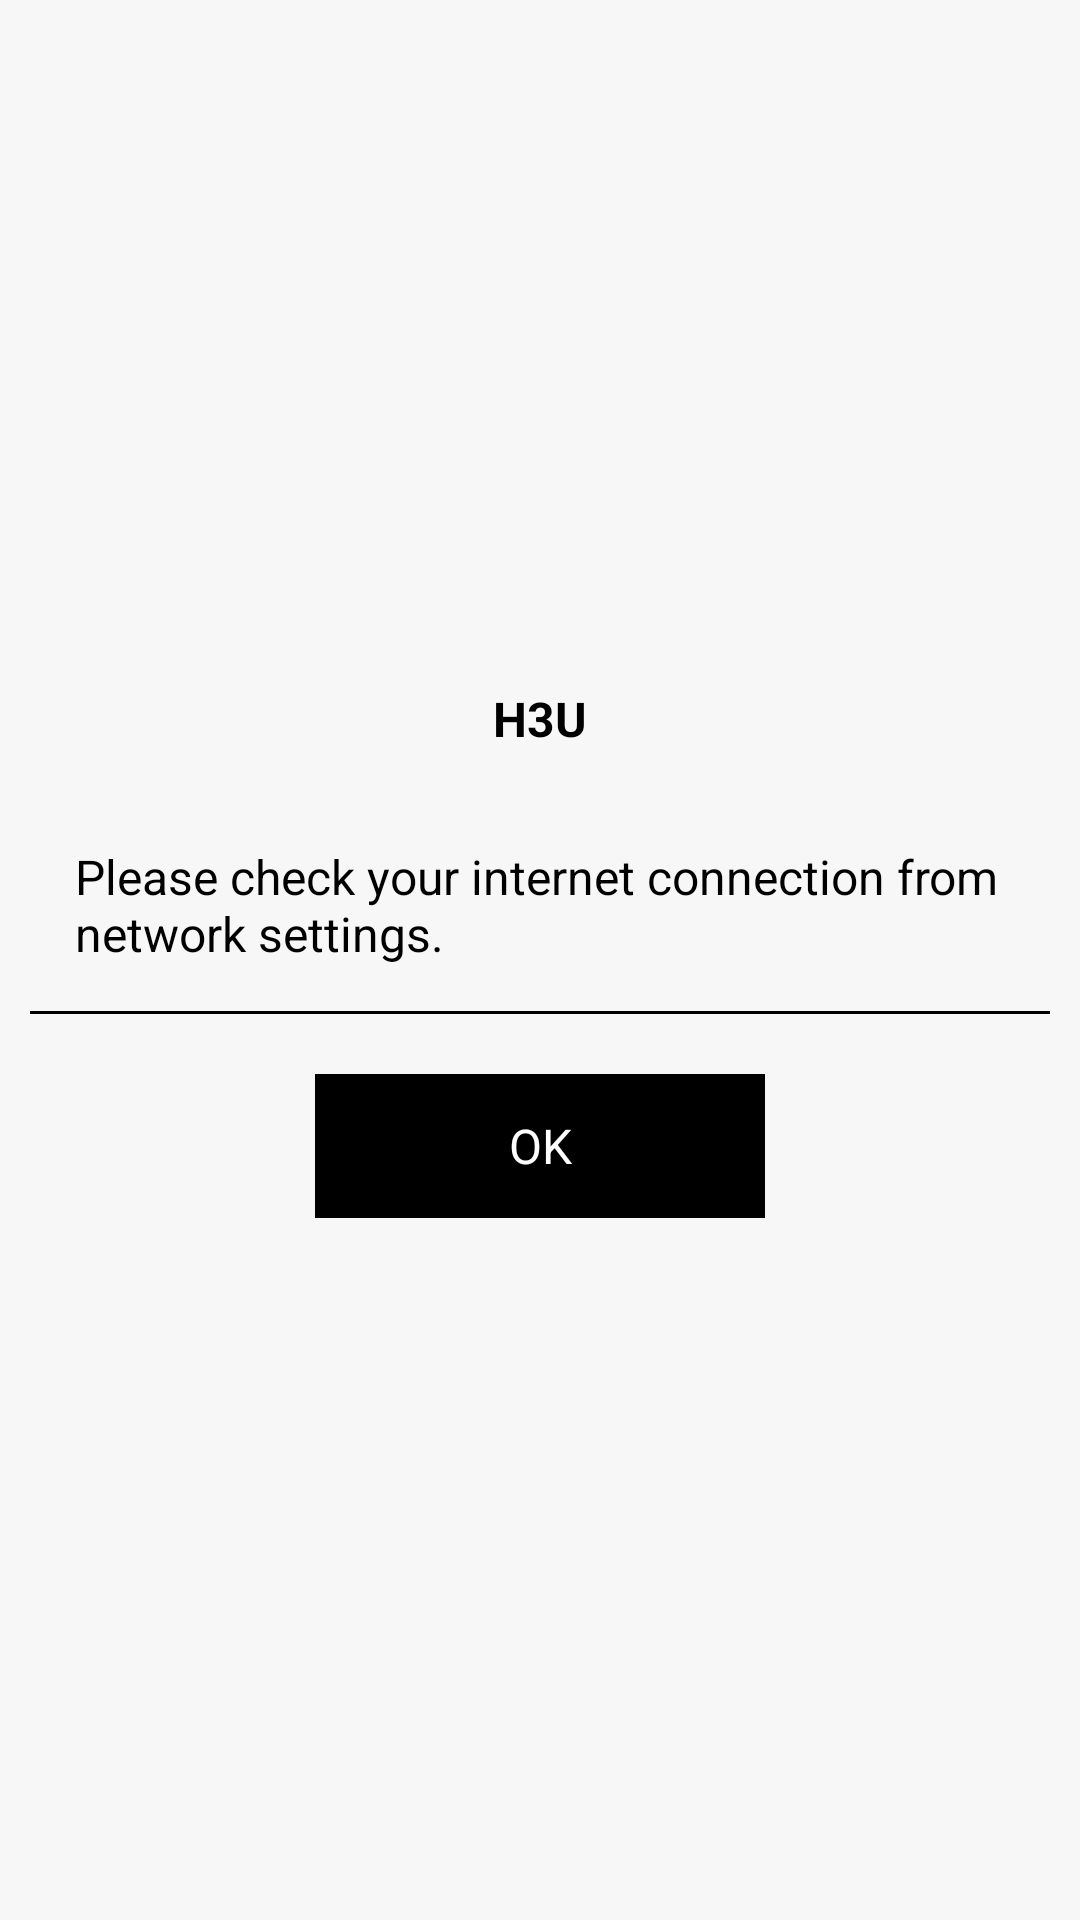

Layout XML and referenced resources for this Android screen:
<!-- AndroidManifest.xml: application theme AppTheme -->
<!-- res/layout/dialog_myalert.xml -->
<?xml version="1.0" encoding="utf-8"?>
<LinearLayout xmlns:android="http://schemas.android.com/apk/res/android"
    xmlns:app="http://schemas.android.com/apk/res-auto"
    android:layout_width="match_parent"
    android:layout_height="match_parent"
    android:gravity="center"
    android:orientation="vertical"
    android:padding="10dp">

    <ScrollView
        android:layout_width="match_parent"
        android:layout_height="wrap_content">

        <LinearLayout
            android:layout_width="match_parent"
            android:layout_height="wrap_content"
            android:orientation="vertical">

            <TextView
                android:id="@+id/tv_title"
                android:layout_width="match_parent"
                android:layout_height="wrap_content"
                android:gravity="center"
                android:padding="15dp"
                android:text="H3U"
                android:textAppearance="?android:attr/textAppearanceMedium"
                android:textColor="@color/colorPrimaryDark"
                android:textStyle="bold" />


            <View
                android:layout_width="match_parent"
                android:layout_height="1dp"
                android:background="@color/sep_line" />

            <TextView
                android:id="@+id/tv_message"
                android:layout_width="match_parent"
                android:layout_height="wrap_content"
                android:padding="15dp"
                android:text="Please check your internet connection from network settings."
                android:textAppearance="?android:attr/textAppearanceSmall"
                android:textColor="@color/black" />


            <View
                android:layout_width="match_parent"
                android:layout_height="1dp"
                android:background="@color/black" />

            <LinearLayout
                android:layout_width="match_parent"
                android:layout_height="wrap_content"
                android:gravity="center"
                android:padding="10dp"
                android:weightSum="3">

                <FrameLayout
                    android:layout_width="0dp"
                    android:layout_height="wrap_content"
                    android:layout_gravity="center"
                    android:layout_margin="10dp"
                    android:layout_weight="1.5"
                    android:background="@color/colorPrimaryDark">

                    <Button
                        android:id="@+id/btn_ok"
                        android:layout_width="match_parent"
                        android:textColor="@color/white"
                        android:layout_height="match_parent"
                        android:layout_gravity="center"
                        android:background="?android:attr/selectableItemBackground"
                        android:text="OK"
                        android:textAppearance="?android:attr/textAppearanceMedium" />
                </FrameLayout>

            </LinearLayout>

        </LinearLayout>
    </ScrollView>
</LinearLayout>
<!-- resources referenced by this layout -->
<resources>
  <color name="black">#000000</color>
  <color name="colorPrimaryDark">@color/black</color>
  <color name="white">#ffffff</color>
  <style name="AppTheme" parent="Theme.AppCompat.Light.NoActionBar">
          <item name="android:windowContentOverlay">@null</item>
          <item name="colorPrimary">@color/colorPrimary</item>
          <item name="colorPrimaryDark">@color/colorPrimaryDark</item>
          <item name="colorAccent">@color/colorAccent</item>
          <item name="android:textColorPrimary">@color/black_effective</item>
          <item name="android:textColor">@color/black_effective</item>
          <item name="android:windowBackground">@color/bg_color</item>
          <item name="android:textAllCaps">false</item>
          <item name="android:textSize">16sp</item>
          <item name="android:typeface">sans</item>
          <item name="drawerArrowStyle">@style/MaterialDrawer.DrawerArrowStyle</item>
          <item name="android:textAppearance">@style/TextAppearance.Text.Regular</item>
          <item name="android:homeAsUpIndicator">@drawable/ic_arrow_back_white_24px</item>
      </style>
  <color name="colorPrimary">@color/blue_black_light</color>
  <color name="colorAccent">#FF4081</color>
  <color name="black_effective">#2a2a2a</color>
  <color name="bg_color">#f7f7f7</color>
  <style name="MaterialDrawer.DrawerArrowStyle" parent="Widget.AppCompat.DrawerArrowToggle">
          <item name="spinBars">false</item>
          <item name="color">@color/white</item>
      </style>
  <style name="TextAppearance.Text.Regular" parent="android:TextAppearance">
          <item name="fontPath">fonts/source-sans-pro/SourceSansPro-Regular.ttf</item>
      </style>
  <color name="blue_black_light">#516179</color>
</resources>
